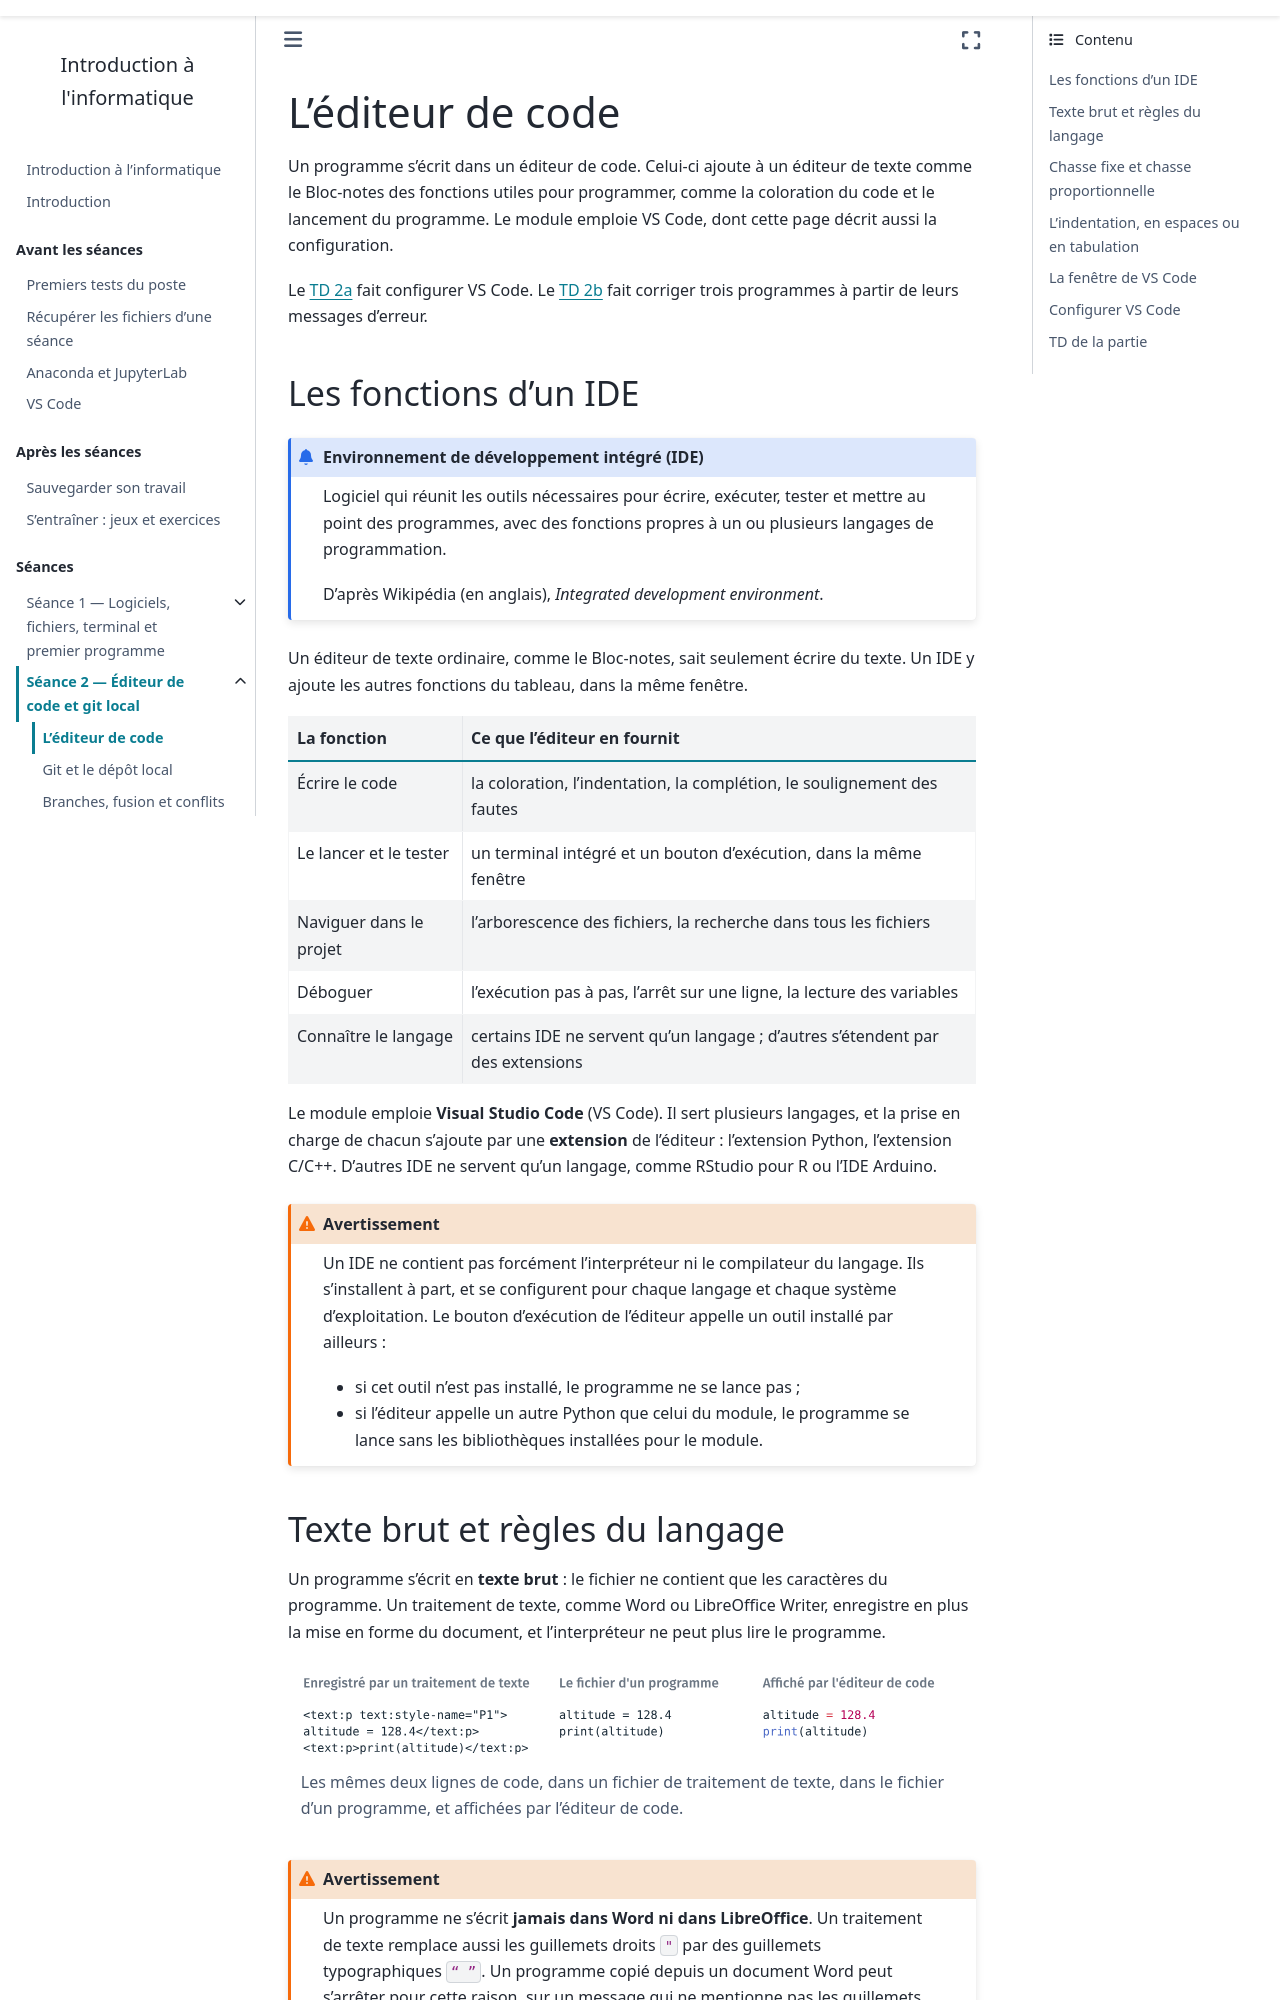

repository: geodata-ing1-info-01/cours-info-01 · page: cours2_v2/notebook/01_editeur_de_code.html · generator: sphinx

---
title: L'éditeur de code
subtitle: Ce qu'un éditeur de code ajoute à un éditeur de texte, et la configuration de VS Code
---

Un programme s'écrit dans un éditeur de code. Celui-ci ajoute à un éditeur de
texte comme le Bloc-notes des fonctions utiles pour programmer, comme la
coloration du code et le lancement du programme. Le module emploie VS Code,
dont cette page décrit aussi la configuration.

Le [TD 2a](td/2a_vscode/guide.md) fait configurer VS Code. Le [TD
2b](td/2b_erreurs/guide.md) fait corriger trois programmes à partir de leurs
messages d'erreur.

## Les fonctions d'un IDE

:::{admonition} Environnement de développement intégré (IDE)
Logiciel qui réunit les outils nécessaires pour écrire, exécuter, tester et
mettre au point des programmes, avec des fonctions propres à un ou plusieurs
langages de programmation.

D'après Wikipédia (en anglais), *Integrated development environment*.
:::

Un éditeur de texte ordinaire, comme le Bloc-notes, sait seulement écrire du
texte. Un IDE y ajoute les autres fonctions du tableau, dans la même fenêtre.

```{list-table}
:header-rows: 1

* - La fonction
  - Ce que l'éditeur en fournit
* - Écrire le code
  - la coloration, l'indentation, la complétion, le soulignement des fautes
* - Le lancer et le tester
  - un terminal intégré et un bouton d'exécution, dans la même fenêtre
* - Naviguer dans le projet
  - l'arborescence des fichiers, la recherche dans tous les fichiers
* - Déboguer
  - l'exécution pas à pas, l'arrêt sur une ligne, la lecture des variables
* - Connaître le langage
  - certains IDE ne servent qu'un langage ; d'autres s'étendent par
    des extensions
```

Le module emploie **Visual Studio Code** (VS Code). Il sert plusieurs
langages, et la prise en charge de chacun s'ajoute par une **extension** de
l'éditeur : l'extension Python, l'extension C/C++. D'autres IDE ne servent
qu'un langage, comme RStudio pour R ou l'IDE Arduino.

:::{warning}
Un IDE ne contient pas forcément l'interpréteur ni le compilateur du langage.
Ils s'installent à part, et se configurent pour chaque langage et chaque
système d'exploitation. Le bouton d'exécution de l'éditeur appelle un outil
installé par ailleurs :

- si cet outil n'est pas installé, le programme ne se lance pas ;
- si l'éditeur appelle un autre Python que celui du module, le programme se
  lance sans les bibliothèques installées pour le module.
:::
